Labelled photos from "dataset", an image-classification folder in dakshhkhatri/HelmVision. The possible labels are: helmet, no helmet.

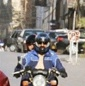
Label: helmet

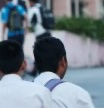
Label: no helmet

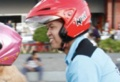
Label: helmet

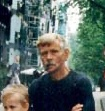
Label: no helmet

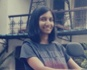
Label: no helmet

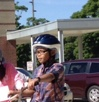
Label: helmet
